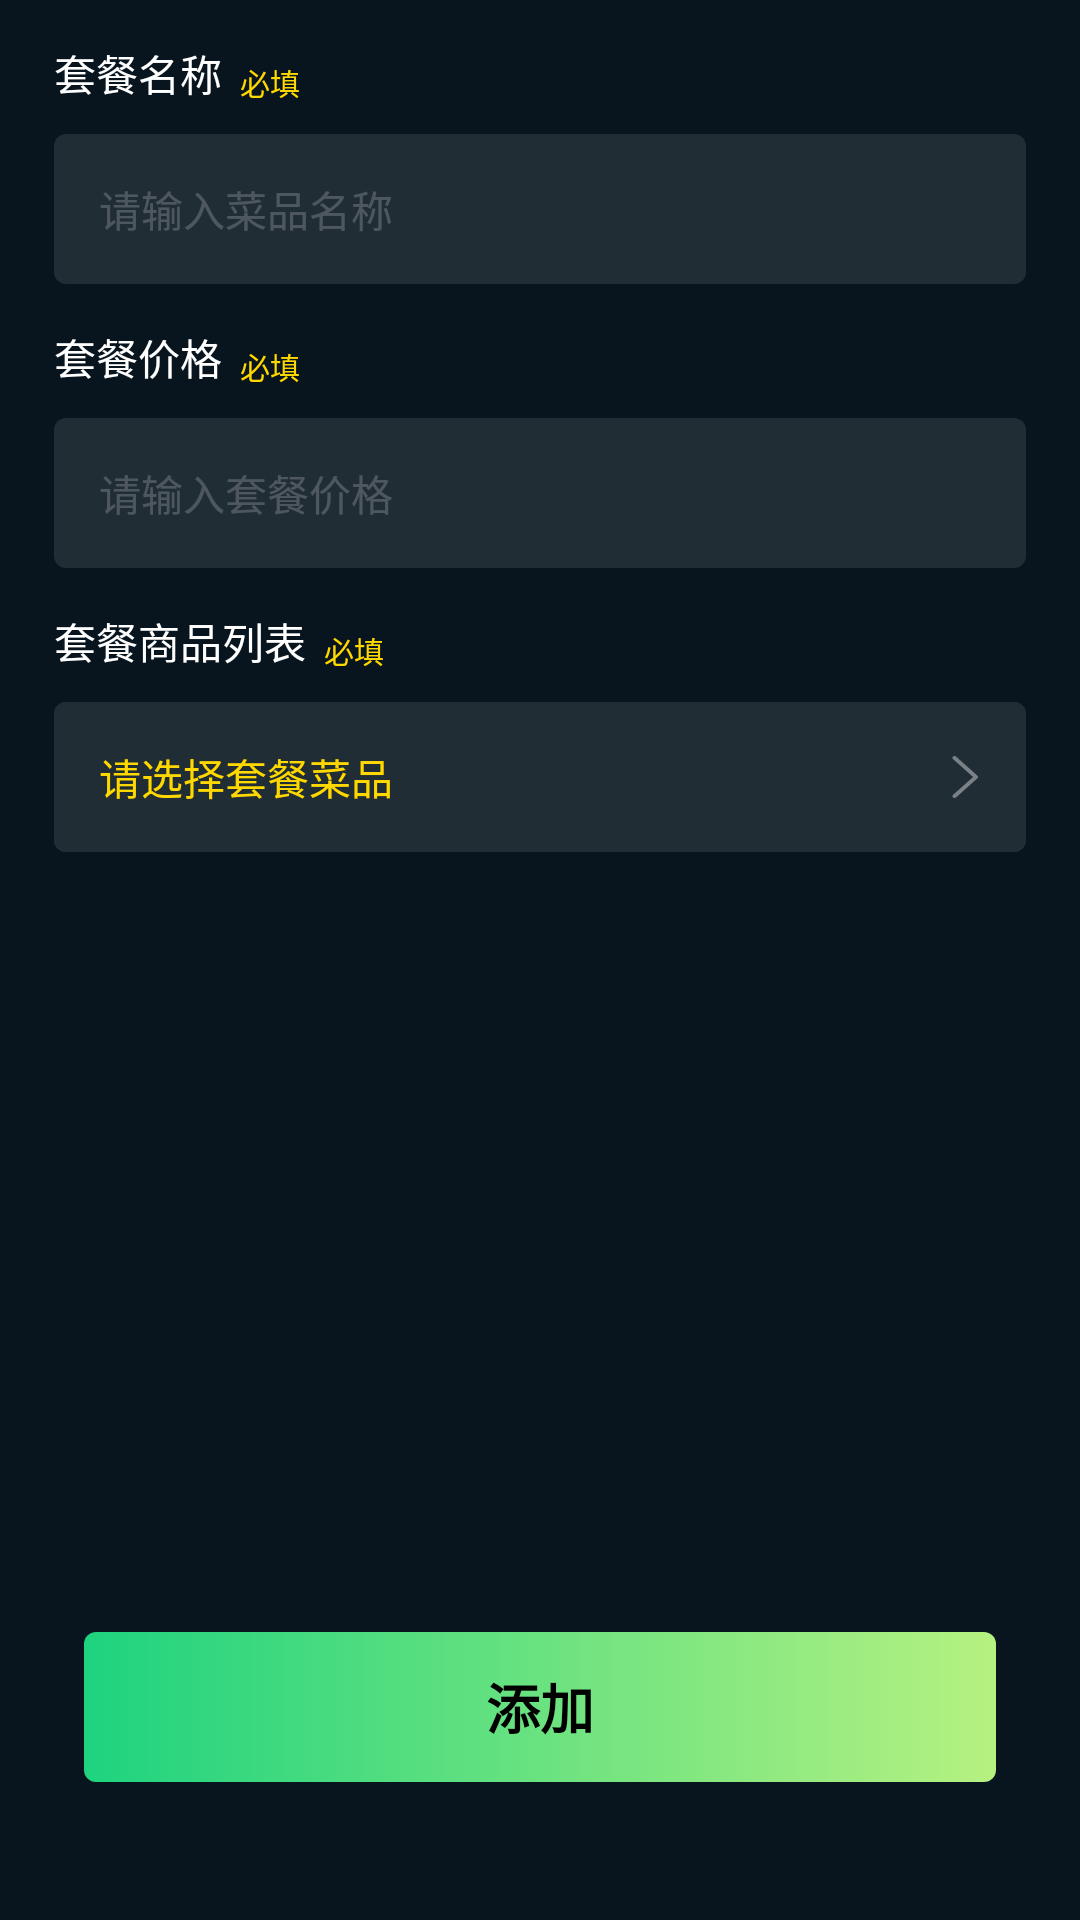

This screen was rendered from an Android layout file. Write that file and the resources it references.
<!-- AndroidManifest.xml: application theme Theme.Restaurant -->
<!-- res/layout/activity_add_packages.xml -->
<?xml version="1.0" encoding="utf-8"?>
<androidx.constraintlayout.widget.ConstraintLayout xmlns:android="http://schemas.android.com/apk/res/android"
    xmlns:app="http://schemas.android.com/apk/res-auto"
    xmlns:tools="http://schemas.android.com/tools"
    android:layout_width="match_parent"
    android:layout_height="match_parent"
    android:background="@color/theme_bg">

    <androidx.constraintlayout.widget.Guideline
        android:id="@+id/guideline1"
        android:layout_width="wrap_content"
        android:layout_height="wrap_content"
        android:orientation="vertical"
        app:layout_constraintGuide_percent="0.05" />

    <androidx.constraintlayout.widget.Guideline
        android:id="@+id/guideline2"
        android:layout_width="wrap_content"
        android:layout_height="wrap_content"
        android:orientation="vertical"
        app:layout_constraintGuide_percent="0.95" />

    <androidx.constraintlayout.widget.Guideline
        android:id="@+id/guideline5"
        android:layout_width="wrap_content"
        android:layout_height="wrap_content"
        android:orientation="horizontal"
        app:layout_constraintGuide_percent="0.85" />

    <TextView
        android:id="@+id/textView1"
        android:layout_width="wrap_content"
        android:layout_height="wrap_content"
        android:layout_marginTop="14dp"
        android:text="@string/packages_name"
        android:textColor="@color/white"
        android:textSize="14sp"
        app:layout_constraintStart_toStartOf="@+id/guideline1"
        app:layout_constraintTop_toTopOf="parent" />

    <TextView
        android:id="@+id/textView2"
        android:layout_width="wrap_content"
        android:layout_height="wrap_content"
        android:layout_marginStart="@dimen/dp_6"
        android:text="@string/optional"
        android:textColor="#FFD800"
        android:textSize="@dimen/sp_10"
        app:layout_constraintBottom_toBottomOf="@+id/textView1"
        app:layout_constraintStart_toEndOf="@+id/textView1" />

    <EditText
        android:id="@+id/et_packages_name"
        android:layout_width="0dp"
        android:layout_height="50dp"
        android:layout_marginTop="10dp"
        android:background="@drawable/corner_edit_bg_shape"
        android:hint="@string/please_input_product_name"
        android:inputType="text"
        android:maxLength="12"
        android:paddingStart="15dp"
        android:paddingEnd="15dp"
        android:textColor="@color/white"
        android:textColorHint="@color/white_20"
        android:textSize="14sp"
        app:layout_constraintEnd_toStartOf="@+id/guideline2"
        app:layout_constraintHorizontal_bias="0.0"
        app:layout_constraintStart_toStartOf="@+id/guideline1"
        app:layout_constraintTop_toBottomOf="@+id/textView1" />

    <TextView
        android:id="@+id/textView3"
        android:layout_width="wrap_content"
        android:layout_height="wrap_content"
        android:layout_marginTop="@dimen/dp_14"
        android:text="@string/packages_price"
        android:textColor="@color/white"
        android:textSize="14sp"
        app:layout_constraintStart_toStartOf="@+id/guideline1"
        app:layout_constraintTop_toBottomOf="@+id/et_packages_name" />

    <TextView
        android:id="@+id/textView4"
        android:layout_width="wrap_content"
        android:layout_height="wrap_content"
        android:layout_marginStart="@dimen/dp_6"
        android:text="@string/optional"
        android:textColor="#FFD800"
        android:textSize="@dimen/sp_10"
        app:layout_constraintBottom_toBottomOf="@+id/textView3"
        app:layout_constraintStart_toEndOf="@+id/textView3" />

    <EditText
        android:id="@+id/et_packages_price"
        android:layout_width="0dp"
        android:layout_height="50dp"
        android:layout_marginTop="10dp"
        android:background="@drawable/corner_edit_bg_shape"
        android:hint="@string/please_input_packages_price"
        android:inputType="numberDecimal"
        android:maxLength="12"
        android:paddingStart="15dp"
        android:paddingEnd="15dp"
        android:textColor="@color/white"
        android:textColorHint="@color/white_20"
        android:textSize="14sp"
        app:layout_constraintEnd_toStartOf="@+id/guideline2"
        app:layout_constraintHorizontal_bias="0.0"
        app:layout_constraintStart_toStartOf="@+id/guideline1"
        app:layout_constraintTop_toBottomOf="@+id/textView3" />

    <TextView
        android:id="@+id/textView5"
        android:layout_width="wrap_content"
        android:layout_height="wrap_content"
        android:layout_marginTop="@dimen/dp_14"
        android:text="@string/packages_product_list"
        android:textColor="@color/white"
        android:textSize="14sp"
        app:layout_constraintStart_toStartOf="@+id/guideline1"
        app:layout_constraintTop_toBottomOf="@+id/et_packages_price" />

    <TextView
        android:id="@+id/textView6"
        android:layout_width="wrap_content"
        android:layout_height="wrap_content"
        android:layout_marginStart="@dimen/dp_6"
        android:text="@string/optional"
        android:textColor="#FFD800"
        android:textSize="@dimen/sp_10"
        app:layout_constraintBottom_toBottomOf="@+id/textView5"
        app:layout_constraintStart_toEndOf="@+id/textView5" />

    <View
        android:layout_width="@dimen/dp_0"
        android:layout_height="wrap_content"
        android:background="@drawable/dialog_corner_bg_shape"
        app:layout_constrainedHeight="true"
        app:layout_constraintBottom_toBottomOf="@+id/rv_product"
        app:layout_constraintEnd_toStartOf="@+id/guideline2"
        app:layout_constraintStart_toStartOf="@+id/guideline1"
        app:layout_constraintTop_toTopOf="@+id/tv_select_product" />

    <TextView
        android:id="@+id/tv_select_product"
        android:layout_width="0dp"
        android:layout_height="50dp"
        android:layout_marginTop="10dp"
        android:background="@drawable/corner_edit_bg_shape"
        android:gravity="center_vertical"
        android:hint="@string/select_packages_product"
        android:paddingStart="15dp"
        android:paddingEnd="15dp"
        android:textColor="@color/white"
        android:textColorHint="#FFD800"
        android:textSize="14sp"
        app:drawableEndCompat="@drawable/arrow_right"
        app:layout_constraintEnd_toStartOf="@+id/guideline2"
        app:layout_constraintStart_toStartOf="@+id/guideline1"
        app:layout_constraintTop_toBottomOf="@+id/textView6" />

    <androidx.recyclerview.widget.RecyclerView
        android:id="@+id/rv_product"
        android:layout_width="0dp"
        android:layout_height="wrap_content"
        android:layout_marginBottom="@dimen/dp_20"
        app:layout_constrainedHeight="true"
        app:layout_constraintBottom_toTopOf="@+id/guideline5"
        app:layout_constraintEnd_toStartOf="@+id/guideline2"
        app:layout_constraintHorizontal_bias="0.0"
        app:layout_constraintStart_toStartOf="@+id/guideline1"
        app:layout_constraintTop_toBottomOf="@+id/tv_select_product"
        app:layout_constraintVertical_bias="0.0" />

    <TextView
        android:id="@+id/tv_add"
        android:layout_width="0dp"
        android:layout_height="50dp"
        android:layout_marginStart="@dimen/dp_10"
        android:layout_marginEnd="@dimen/dp_10"
        android:background="@drawable/theme_button_selector"
        android:gravity="center"
        android:text="@string/add"
        android:textColor="@color/black"
        android:textSize="@dimen/sp_18"
        android:textStyle="bold"
        app:layout_constraintEnd_toStartOf="@+id/guideline2"
        app:layout_constraintHorizontal_bias="0.0"
        app:layout_constraintStart_toStartOf="@+id/guideline1"
        app:layout_constraintTop_toTopOf="@+id/guideline5" />
</androidx.constraintlayout.widget.ConstraintLayout>
<!-- resources referenced by this layout -->
<resources>
  <color name="black">#FF000000</color>
  <color name="theme_bg">#08151E</color>
  <color name="white">#FFFFFFFF</color>
  <color name="white_20">#33FFFFFF</color>
  <dimen name="dp_10">10dp</dimen>
  <dimen name="dp_14">14dp</dimen>
  <dimen name="dp_20">20dp</dimen>
  <dimen name="dp_6">6dp</dimen>
  <dimen name="sp_10">10sp</dimen>
  <dimen name="sp_18">18sp</dimen>
  <!-- drawable arrow_right: png bitmap (drawable-xxhdpi, 735 bytes) -->
  <!-- drawable corner_edit_bg_shape (drawable) -->
  <?xml version="1.0" encoding="utf-8"?>
  <shape xmlns:android="http://schemas.android.com/apk/res/android">
      <solid android:color="#212D35"/>
      <corners android:radius="4dp"/>
  </shape>
  <!-- drawable dialog_corner_bg_shape (drawable) -->
  <?xml version="1.0" encoding="utf-8"?>
  <shape xmlns:android="http://schemas.android.com/apk/res/android">
      <solid android:color="@color/dialog_bg"/>
      <corners android:radius="@dimen/dp_4"/>
  </shape>
  <!-- drawable theme_button_selector (drawable) -->
  <?xml version="1.0" encoding="utf-8"?>
  <selector xmlns:android="http://schemas.android.com/apk/res/android">
  
      <item android:state_enabled="false">
          <shape>
              <gradient android:startColor="#801ED37F" android:endColor="#80B6F181"/>
              <corners android:radius="@dimen/dp_4"/>
          </shape>
      </item>
  
      <item android:state_pressed="true">
          <shape>
              <gradient android:startColor="#991ED37F" android:endColor="#99B6F181"/>
              <corners android:radius="@dimen/dp_4"/>
          </shape>
      </item>
  
  
      <item>
          <shape>
              <gradient android:startColor="#1ED37F" android:endColor="#B6F181"/>
              <corners android:radius="@dimen/dp_4"/>
          </shape>
      </item>
  </selector>
  <string name="add">添加</string>
  <string name="optional">必填</string>
  <string name="packages_name">套餐名称</string>
  <string name="packages_price">套餐价格</string>
  <string name="packages_product_list">套餐商品列表</string>
  <string name="please_input_packages_price">请输入套餐价格</string>
  <string name="please_input_product_name">请输入菜品名称</string>
  <string name="select_packages_product">请选择套餐菜品</string>
  <style name="Theme.Restaurant" parent="Theme.AppCompat.Light.NoActionBar" />
  <color name="dialog_bg">#21363A</color>
  <dimen name="dp_4">4dp</dimen>
</resources>
